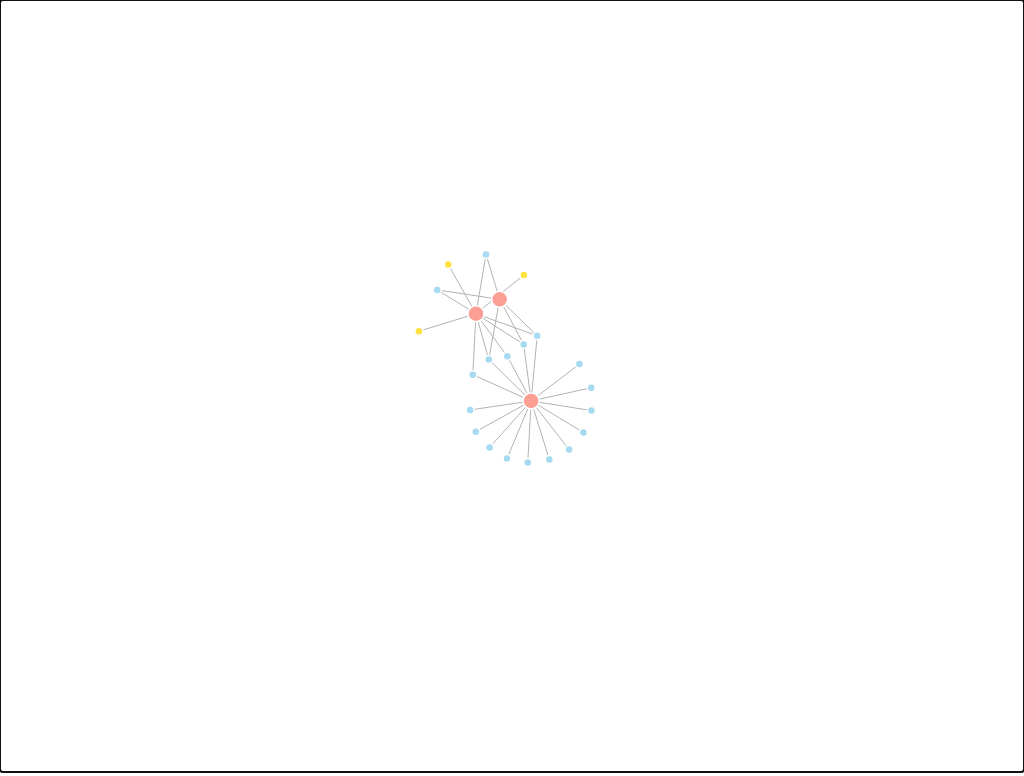
D3 v3 page, settled after 480 driven frames (8 s of simulated time); the page loaded 1 data file(s).

selectableForceDirectedGraph();
// ── plot.js
function selectableForceDirectedGraph() {

    var width = window.innerWidth,

    height = window.innerHeight,
    shiftKey, ctrlKey;

    var nodeGraph = null;
    var xScale = d3.scale.linear()
    .domain([0,width]).range([0,width]);
    var yScale = d3.scale.linear()
    .domain([0,height]).range([0, height]);

    var svg = d3.select("#d3_selectable_force_directed_graph")
    .attr("tabindex", 1)
    .on("keydown.brush", keydown)
    .on("keyup.brush", keyup)
    .each(function() { this.focus(); })
    .append("svg")
    .attr("width", width)
    .attr("height", height);

    var zoomer = d3.behavior.zoom().
        scaleExtent([0.1,10]).
        x(xScale).
        y(yScale).
        on("zoomstart", zoomstart).
        on("zoom", redraw);

    function zoomstart() {
        node.each(function(d) {
            d.selected = false;
            d.previouslySelected = false;
        });
        node.classed("selected", false);
    }

    function redraw() {
        vis.attr("transform",
                 "translate(" + d3.event.translate + ")" + " scale(" + d3.event.scale + ")");
    }

    var brusher = d3.svg.brush()
    //.x(d3.scale.identity().domain([0, width]))
    //.y(d3.scale.identity().domain([0, height]))
    .x(xScale)
    .y(yScale)
    .on("brushstart", function(d) {
        node.each(function(d) { 
            d.previouslySelected = shiftKey && d.selected; });
    })
    .on("brush", function() {
        var extent = d3.event.target.extent();

        node.classed("selected", function(d) {
            return d.selected = d.previouslySelected ^
            (extent[0][0] <= d.x && d.x < extent[1][0]
             && extent[0][1] <= d.y && d.y < extent[1][1]);
        });
    })
    .on("brushend", function() {
        d3.event.target.clear();
        d3.select(this).call(d3.event.target);
    });

    var svg_graph = svg.append('svg:g')
    .call(zoomer)
    //.call(brusher)

    var rect = svg_graph.append('svg:rect')
    .attr('width', width)
    .attr('height', height)
    .attr('fill', 'transparent')
    //.attr('opacity', 0.5)
    .attr('stroke', 'transparent')
    .attr('stroke-width', 1)
    //.attr("pointer-events", "all")
    .attr("id", "zrect")

    var brush = svg_graph.append("g")
    .datum(function() { return {selected: false, previouslySelected: false}; })
    .attr("class", "brush");

    var vis = svg_graph.append("svg:g");

    vis.attr('fill', 'skyblue')
    .attr('stroke', 'black')
    .attr('stroke-width', 1)
    .attr('opacity', 0.75)
    .attr('id', 'vis')


    brush.call(brusher)
    .on("mousedown.brush", null)
    .on("touchstart.brush", null) 
    .on("touchmove.brush", null)
    .on("touchend.brush", null); 

    brush.select('.background').style('cursor', 'auto');

    var link = vis.append("g")
    .attr("class", "link")
    .selectAll("line");

    var node = vis.append("g")
    .attr("class", "node")
    .selectAll("circle");

    center_view = function() {
        // Center the view on the molecule(s) and scale it so that everything
        // fits in the window

        if (nodeGraph === null)
            return;

        var nodes = nodeGraph.nodes;

        //no molecules, nothing to do
        if (nodes.length === 0)
            return;

        // Get the bounding box
        min_x = d3.min(nodes.map(function(d) {return d.x;}));
        min_y = d3.min(nodes.map(function(d) {return d.y;}));

        max_x = d3.max(nodes.map(function(d) {return d.x;}));
        max_y = d3.max(nodes.map(function(d) {return d.y;}));


        // The width and the height of the graph
        mol_width = max_x - min_x;
        mol_height = max_y - min_y;

        // how much larger the drawing area is than the width and the height
        width_ratio = width / mol_width;
        height_ratio = height / mol_height;

        // we need to fit it in both directions, so we scale according to
        // the direction in which we need to shrink the most
        min_ratio = Math.min(width_ratio, height_ratio) * 0.8;

        // the new dimensions of the molecule
        new_mol_width = mol_width * min_ratio;
        new_mol_height = mol_height * min_ratio;

        // translate so that it's in the center of the window
        x_trans = -(min_x) * min_ratio + (width - new_mol_width) / 2;
        y_trans = -(min_y) * min_ratio + (height - new_mol_height) / 2;


        // do the actual moving
        vis.attr("transform",
                 "translate(" + [x_trans, y_trans] + ")" + " scale(" + min_ratio + ")");

                 // tell the zoomer what we did so that next we zoom, it uses the
                 // transformation we entered here
                 zoomer.translate([x_trans, y_trans ]);
                 zoomer.scale(min_ratio);

    };

    function dragended(d) {
        //d3.select(self).classed("dragging", false);
        node.filter(function(d) { return d.selected; })
        .each(function(d) { d.fixed &= ~6; })

    }

    d3.json("graph.json", function(error, graph) {

        // Expand graph
        graph.links.forEach(function(d) {

            for (var i = 1; i < d.target.length; i++) {
                var dcopy = new Object();
                dcopy.name = d.name;
                dcopy.source = d.source;
                dcopy.target = d.target.slice(0);
                dcopy.target = dcopy.target[i];
                graph.links.push(dcopy);
            }
            d.target = d.target[0];
        });

        nodeGraph = graph;

        graph.links.forEach(function(d) {
            // assign the node objects to the "source" and "target" fields
            d.source = graph.nodes[d.source];
            for (var i=0; i < d.target.length; i++) {
                d.target[i] = graph.nodes[d.target[i]]
            }
        });

        link = link.data(graph.links).enter().append("line")
        .attr("x1", function(d) { return d.source.x; })
        .attr("y1", function(d) { return d.source.y; })
        .attr("x2", function(d) { return d.target.x; })
        .attr("y2", function(d) { return d.target.y; });

        var force = d3.layout.force()
        .charge(-120)
        .linkDistance(50)
        .nodes(graph.nodes)
        .links(graph.links)
        .size([width, height])
        .start();

        function dragstarted(d) {
            d3.event.sourceEvent.stopPropagation();
            if (!d.selected && !shiftKey) {
                // if this node isn't selected, then we have to unselect every other node
                node.classed("selected", function(p) { return p.selected =  p.previouslySelected = false; });
            }

            d3.select(this).classed("selected", function(p) { d.previouslySelected = d.selected; return d.selected = true; });

            node.filter(function(d) { return d.selected; })
            .each(function(d) { d.fixed |= 2; })
        }

        function dragged(d) {
            node.filter(function(d) { return d.selected; })
            .each(function(d) { 
                d.x += d3.event.dx;
                d.y += d3.event.dy;

                d.px += d3.event.dx;
                d.py += d3.event.dy;
            })

            force.resume();
        }

        var tooltip = d3.select("body")
            .append("div")
            .style("color", "white")
            .style("font-family", "sans-serif")
            .style("font-size", "0.75rem")
            .style("padding", "0.3rem")
            .style("background-color", "black")
            .style("opacity", 0.5)
            .style("border-radius", "0.5rem")
            .style("position", "absolute")
            .style("z-index", "10")
            .style("visibility", "hidden");

        node = node.data(graph.nodes).enter().append("circle")
            .attr("fill", function(d) {
                if (d.type === ("Project")) {
                    return "salmon";
                }
                else if (d.type === ("Alumni")) {
                    return "gold";
                }
                return "skyblue";
            })
            .attr("r", function(d) {
                if (d.type === ("Project")) {
                    return 8;
                }
                return 4;
            })
            .attr("cx", function(d) { return d.x; })
            .attr("cy", function(d) { return d.y; })
            .on("mouseover", function(d) {
                tooltip.style("visibility", "visible")
                    .text(d.name);
            })
            .on("mousemove", function(d) {
                return tooltip.style("top", (d3.event.pageY-10)+"px")
                    .style("left",(d3.event.pageX+10)+"px");
            })
            .on("mouseout", function(d) {
                return tooltip.style("visibility", "hidden");
            })
            .on("dblclick", function(d) {
                d3.event.stopPropagation();
            })
            .on("click", function(d) {
                if (d3.event.defaultPrevented) return;

                if (!shiftKey) {
                    //if the shift key isn't down, unselect everything
                    node.classed("selected", function(p) { return p.selected =  p.previouslySelected = false; })
                }

                // always select this node
                d3.select(this).classed("selected", d.selected = !d.previouslySelected);
            })

        .on("mouseup", function(d) {
            //if (d.selected && shiftKey) d3.select(this).classed("selected", d.selected = false);
        })
        .call(d3.behavior.drag()
              .on("dragstart", dragstarted)
              .on("drag", dragged)
              .on("dragend", dragended));

              function tick() {
                  link.attr("x1", function(d) { return d.source.x; })
                  .attr("y1", function(d) { return d.source.y; })
                  .attr("x2", function(d) { return d.target.x; })
                  .attr("y2", function(d) { return d.target.y; });

                  node.attr('cx', function(d) { return d.x; })
                  .attr('cy', function(d) { return d.y; });

              };

              force.on("tick", tick);
    });


    function keydown() {
        shiftKey = d3.event.shiftKey || d3.event.metaKey;
        ctrlKey = d3.event.ctrlKey;

        console.log('d3.event', d3.event)

        if (d3.event.keyCode == 67) {   //the 'c' key
            center_view();
        }

        if (shiftKey) {
            svg_graph.call(zoomer)
            .on("mousedown.zoom", null)
            .on("touchstart.zoom", null)                                                                      
            .on("touchmove.zoom", null)                                                                       
            .on("touchend.zoom", null);                                                                       

            //svg_graph.on('zoom', null);                                                                     
            vis.selectAll('g.gnode')
            .on('mousedown.drag', null);

            brush.select('.background').style('cursor', 'crosshair')
            brush.call(brusher);
        }
    }

    function keyup() {
        shiftKey = d3.event.shiftKey || d3.event.metaKey;
        ctrlKey = d3.event.ctrlKey;

        brush.call(brusher)
        .on("mousedown.brush", null)
        .on("touchstart.brush", null)                                                                      
        .on("touchmove.brush", null)                                                                       
        .on("touchend.brush", null);                                                                       

        brush.select('.background').style('cursor', 'auto')
        svg_graph.call(zoomer);
    }

}

### data: graph.json
{
 "nodes": [
  {
   "id": 0,
   "name": "OpenSUTD",
   "type": "Project",
   "x": 454,
   "y": 265
  },
  {
   "id": 1,
   "name": "Working Title",
   "type": "Project",
   "x": 444,
   "y": 275
  },
  {
   "id": 2,
   "name": "Joel Huang",
   "type": "Student",
   "x": 454,
   "y": 271
  },
  {
   "id": 3,
   "name": "Soh Jun De",
   "type": "Student",
   "x": 378,
   "y": 324
  },
  {
   "id": 4,
   "name": "Timothy Liu",
   "type": "Student",
   "x": 478,
   "y": 278
  },
  {
   "id": 5,
   "name": "Aiden Chia",
   "type": "Student",
   "x": 471,
   "y": 256
  },
  {
   "id": 6,
   "name": "Lee Gui An",
   "type": "Student",
   "x": 382,
   "y": 269
  },
  {
   "id": 7,
   "name": "Jeremy Ng",
   "type": "Student",
   "x": 371,
   "y": 247
  },
  "... 16 more items"
 ],
 "links": [
  {
   "name": "OpenSUTD",
   "source": 0,
   "target": [
    2,
    3,
    4,
    5,
    6,
    19,
    20,
    21,
    "... 2 more items"
   ]
  },
  {
   "name": "Working Title",
   "source": 1,
   "target": [
    2,
    3,
    4,
    6,
    7,
    8,
    9,
    10,
    "... 8 more items"
   ]
  },
  {
   "name": "Sudoers",
   "source": 18,
   "target": [
    2,
    3,
    4,
    5,
    20
   ]
  }
 ]
}